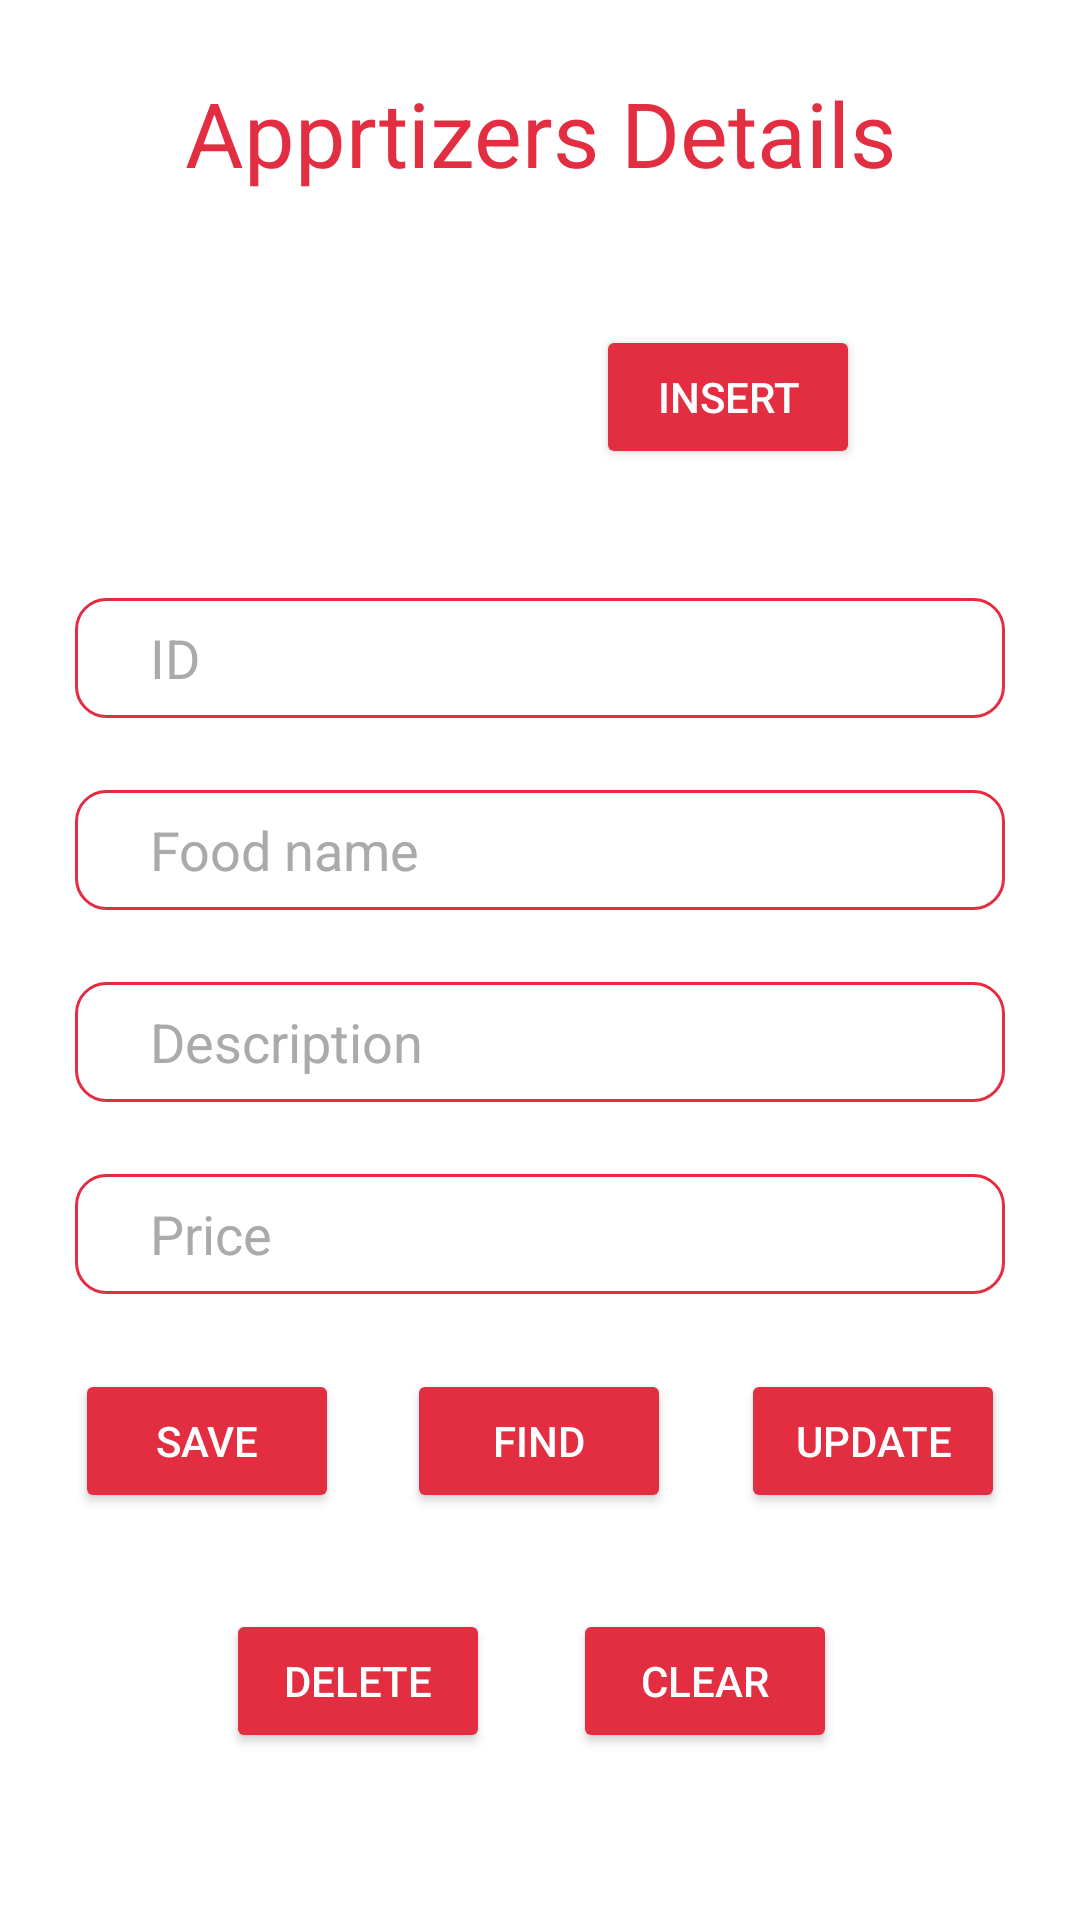

This screen was rendered from an Android layout file. Write that file and the resources it references.
<!-- AndroidManifest.xml: application theme Theme.ColomboPizza -->
<!-- res/layout/fragment_frg_appetizers.xml -->
<?xml version="1.0" encoding="utf-8"?>
<ScrollView xmlns:android="http://schemas.android.com/apk/res/android"
    xmlns:app="http://schemas.android.com/apk/res-auto"
    xmlns:tools="http://schemas.android.com/tools"
    android:layout_width="match_parent"
    android:layout_height="match_parent"
    tools:context=".frg_appetizers">

    <LinearLayout
        android:layout_width="match_parent"
        android:layout_height="wrap_content"
        android:orientation="vertical"
        android:layout_marginLeft="25dp"
        android:layout_marginRight="25dp">


        <TextView
            android:id="@+id/textView8"
            android:layout_width="match_parent"
            android:layout_height="wrap_content"
            android:text="Apprtizers Details"
            android:gravity="center"
            android:layout_marginTop="24dp"
            android:textColor="@color/Lightred"
            android:textSize="30sp"/>


        <androidx.constraintlayout.widget.ConstraintLayout
            android:layout_width="match_parent"
            android:layout_height="wrap_content"
            android:layout_marginTop="24dp">


            <ImageView
                android:id="@+id/imgFood"
                android:layout_width="156dp"
                android:layout_height="87dp"
                android:src="@drawable/apprtizers"
                app:layout_constraintEnd_toEndOf="parent"
                app:layout_constraintHorizontal_bias="0.014"
                app:layout_constraintStart_toStartOf="parent"
                app:layout_constraintTop_toTopOf="parent" />

            <Button
                android:id="@+id/insertBtn"
                android:layout_width="wrap_content"
                android:layout_height="wrap_content"
                android:layout_marginTop="20dp"
                android:text="INSERT"
                android:textColor="@color/white"
                app:backgroundTint="@color/Lightred"
                app:layout_constraintEnd_toEndOf="parent"
                app:layout_constraintHorizontal_bias="0.783"
                app:layout_constraintStart_toStartOf="parent"
                app:layout_constraintTop_toTopOf="parent" />
        </androidx.constraintlayout.widget.ConstraintLayout>

        <EditText
            android:id="@+id/idTxt"
            android:layout_width="match_parent"
            android:layout_height="40dp"
            android:layout_marginTop="24dp"
            android:background="@drawable/custom_form_text"
            android:ems="10"
            android:hint="ID"
            android:inputType="number"
            android:paddingStart="25dp"
            android:textColor="@android:color/black"
            android:textColorHint="@android:color/darker_gray" />

        <EditText
            android:id="@+id/foodNameTxt"
            android:layout_width="match_parent"
            android:layout_height="40dp"
            android:layout_marginTop="24dp"
            android:background="@drawable/custom_form_text"
            android:ems="10"
            android:hint="Food name"
            android:inputType="textPersonName"
            android:paddingStart="25dp"
            android:textColor="@android:color/black"
            android:textColorHint="@android:color/darker_gray" />

        <EditText
            android:id="@+id/descriptionTxt"
            android:layout_width="match_parent"
            android:layout_height="40dp"
            android:background="@drawable/custom_form_text"
            android:paddingStart="25dp"
            android:layout_marginTop="24dp"
            android:ems="10"
            android:hint="Description"
            android:inputType="textPersonName"
            android:textColor="@android:color/black"
            android:textColorHint="@android:color/darker_gray"/>



        <EditText
            android:id="@+id/priceTxt"
            android:layout_width="match_parent"
            android:layout_height="40dp"
            android:background="@drawable/custom_form_text"
            android:paddingStart="25dp"
            android:layout_marginTop="24dp"
            android:ems="10"
            android:hint="Price"
            android:inputType="number"
            android:textColor="@android:color/black"
            android:textColorHint="@android:color/darker_gray"/>

        <androidx.constraintlayout.widget.ConstraintLayout
            android:layout_width="match_parent"
            android:layout_height="172dp"
            android:layout_marginTop="25dp">

            <Button
                android:id="@+id/saveBtn"
                android:layout_width="wrap_content"
                android:layout_height="wrap_content"
                android:text="Save"
                android:textColor="@color/white"
                app:backgroundTint="@color/Lightred"
                app:layout_constraintBottom_toBottomOf="parent"
                app:layout_constraintEnd_toEndOf="parent"
                app:layout_constraintHorizontal_bias="0.0"
                app:layout_constraintStart_toStartOf="parent"
                app:layout_constraintTop_toTopOf="parent"
                app:layout_constraintVertical_bias="0.0" />

            <Button
                android:id="@+id/findBtn"
                android:layout_width="wrap_content"
                android:layout_height="wrap_content"
                android:text="FIND"
                android:textColor="@color/white"
                app:backgroundTint="@color/Lightred"
                app:layout_constraintBottom_toBottomOf="parent"
                app:layout_constraintEnd_toEndOf="parent"
                app:layout_constraintHorizontal_bias="0.498"
                app:layout_constraintStart_toStartOf="parent"
                app:layout_constraintTop_toTopOf="parent"
                app:layout_constraintVertical_bias="0.0" />

            <Button
                android:id="@+id/updateBtn"
                android:layout_width="wrap_content"
                android:layout_height="wrap_content"
                android:text="UPDATE"
                android:textColor="@color/white"
                app:backgroundTint="@color/Lightred"
                app:layout_constraintBottom_toBottomOf="parent"
                app:layout_constraintEnd_toEndOf="parent"
                app:layout_constraintHorizontal_bias="1.0"
                app:layout_constraintStart_toStartOf="@+id/saveBtn"
                app:layout_constraintTop_toTopOf="parent"
                app:layout_constraintVertical_bias="0.0" />

            <Button
                android:id="@+id/deleteBtn"
                android:layout_width="wrap_content"
                android:layout_height="wrap_content"
                android:layout_marginBottom="44dp"
                android:text="DELETE"
                android:textColor="@color/white"
                app:backgroundTint="@color/Lightred"
                app:layout_constraintBottom_toBottomOf="parent"
                app:layout_constraintEnd_toEndOf="parent"
                app:layout_constraintHorizontal_bias="0.227"
                app:layout_constraintStart_toStartOf="parent" />

            <Button
                android:id="@+id/clearBtn"
                android:layout_width="wrap_content"
                android:layout_height="wrap_content"
                android:layout_marginBottom="44dp"
                android:text="CLEAR"
                android:textColor="@color/white"
                app:backgroundTint="@color/Lightred"
                app:layout_constraintBottom_toBottomOf="parent"
                app:layout_constraintEnd_toEndOf="parent"
                app:layout_constraintHorizontal_bias="0.747"
                app:layout_constraintStart_toStartOf="parent" />

        </androidx.constraintlayout.widget.ConstraintLayout>
    </LinearLayout>

</ScrollView>
<!-- resources referenced by this layout -->
<resources>
  <color name="Lightred">#E32E42</color>
  <color name="white">#FFFFFFFF</color>
  <!-- drawable custom_form_text (drawable) -->
  <?xml version="1.0" encoding="utf-8"?>
  <shape xmlns:android="http://schemas.android.com/apk/res/android">
  
      <corners android:radius="10dp"/>
      <stroke android:width="1dp"
          android:color="@color/Lightred"/>
  </shape>
  <style name="Theme.ColomboPizza" parent="Theme.MaterialComponents.DayNight.DarkActionBar">
          
          <item name="colorPrimary">@color/purple_500</item>
          <item name="colorPrimaryVariant">@color/purple_700</item>
          <item name="colorOnPrimary">@color/white</item>
          
          <item name="colorSecondary">@color/teal_200</item>
          <item name="colorSecondaryVariant">@color/teal_700</item>
          <item name="colorOnSecondary">@color/black</item>
          
          <item name="android:statusBarColor" tools:targetApi="l">?attr/colorPrimaryVariant</item>
          
      </style>
  <color name="purple_500">#FF6200EE</color>
  <color name="purple_700">#FF3700B3</color>
  <color name="teal_200">#FF03DAC5</color>
  <color name="teal_700">#FF018786</color>
  <color name="black">#FF000000</color>
</resources>
